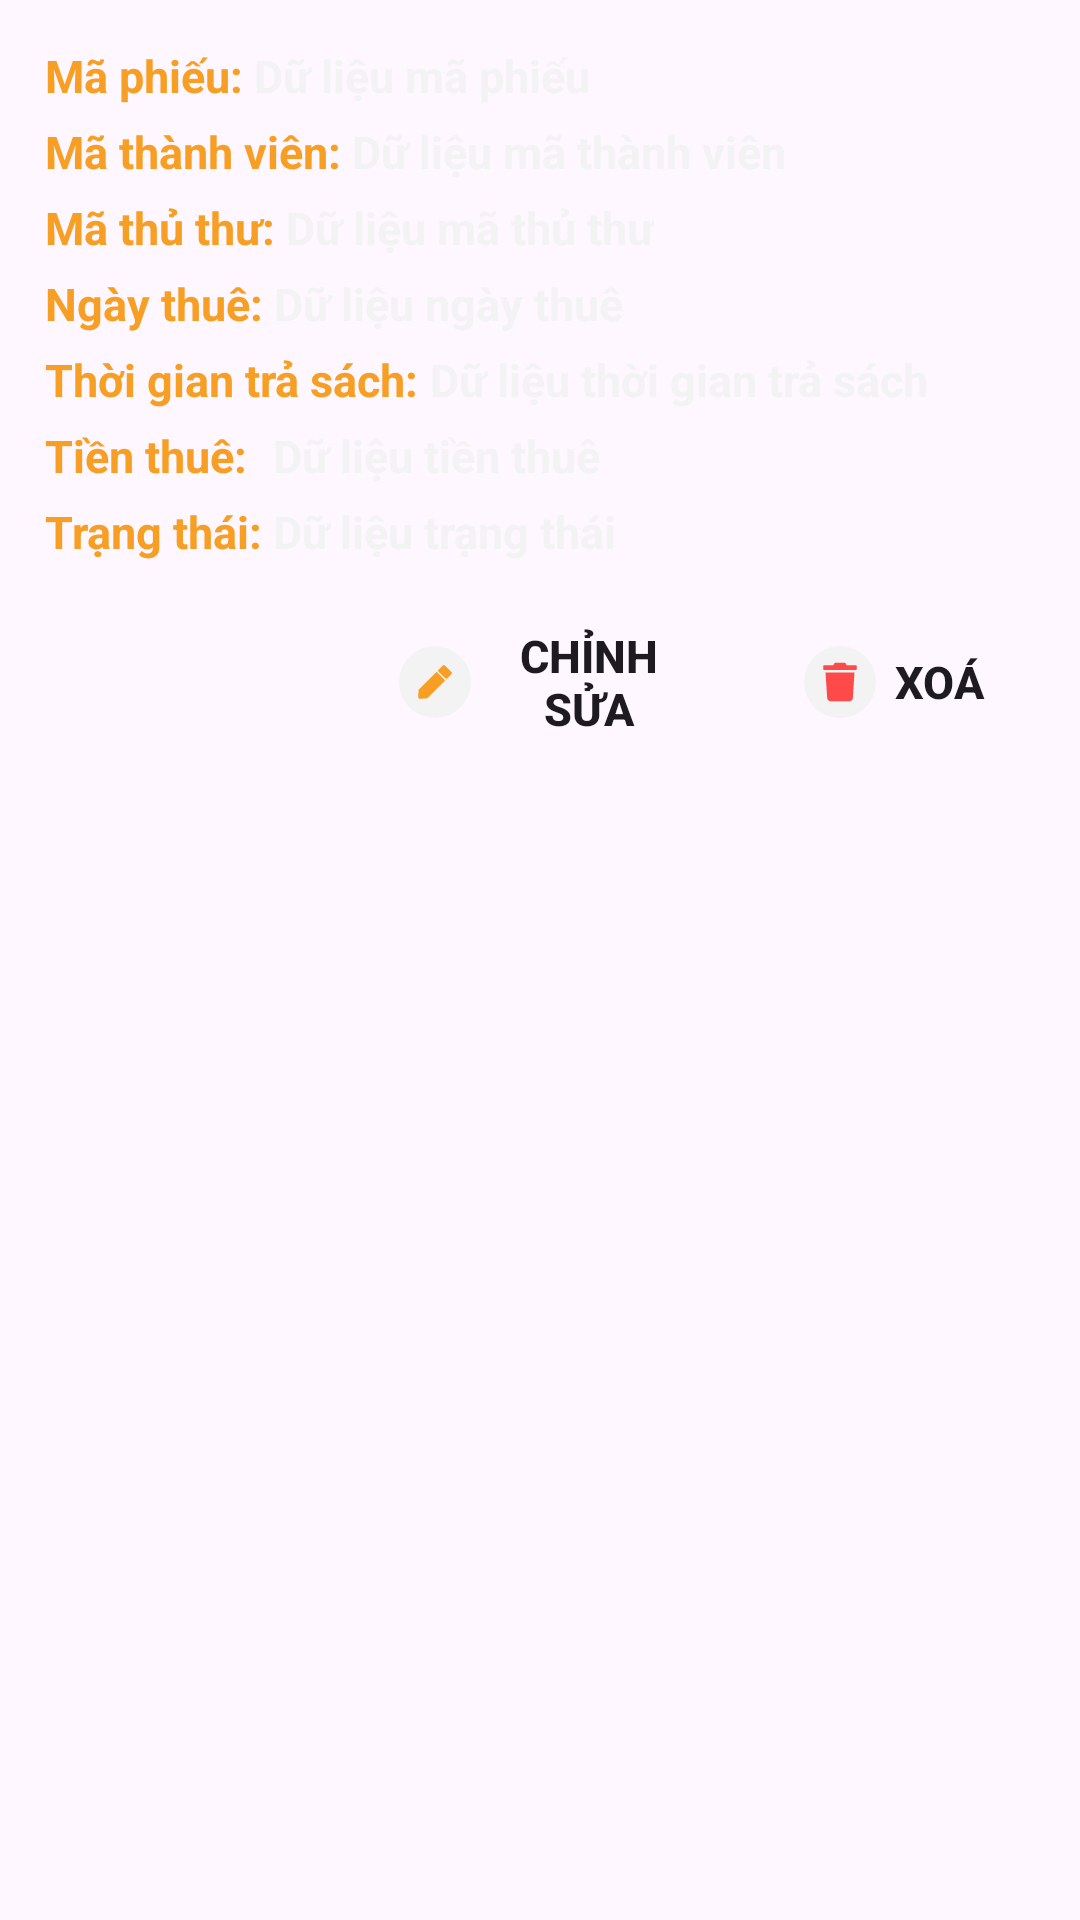

This screen was rendered from an Android layout file. Write that file and the resources it references.
<!-- AndroidManifest.xml: application theme Theme.Sary -->
<!-- res/layout/ui_recy_quan_ly_phieu_muon.xml -->
<?xml version="1.0" encoding="utf-8"?>
<RelativeLayout xmlns:android="http://schemas.android.com/apk/res/android"
    android:layout_width="match_parent"
    android:layout_height="wrap_content"
    xmlns:app="http://schemas.android.com/apk/res-auto"
    android:background="@drawable/radius_shape_18"
    android:backgroundTint="@color/LightBlack"
    android:padding="15dp"
    android:layout_margin="15dp">



    
    <TextView
        android:id="@+id/TT_MaPhieu"
        android:layout_width="wrap_content"
        android:layout_height="wrap_content"
        android:layout_marginBottom="5dp"
        android:text="Mã phiếu: "
        android:textColor="@color/main"
        android:textStyle="bold"
        android:textSize="15sp"/>
    

    <TextView
        android:id="@+id/SQL_MaPhieu"
        android:layout_width="wrap_content"
        android:layout_height="wrap_content"
        android:layout_marginBottom="5dp"
        android:text="Dữ liệu mã phiếu"
        android:textColor="@color/white"
        android:textStyle="bold"
        android:textSize="15sp"
        android:layout_toEndOf="@id/TT_MaPhieu"/>
    
    


    
    <TextView
        android:id="@+id/TT_MaThanhVien"
        android:layout_width="wrap_content"
        android:layout_height="wrap_content"
        android:layout_marginBottom="5dp"
        android:text="Mã thành viên: "
        android:textColor="@color/main"
        android:textStyle="bold"
        android:textSize="15sp"
        android:layout_below="@id/TT_MaPhieu"/>
    

    <TextView
        android:id="@+id/SQL_MaThanhVien"
        android:layout_width="wrap_content"
        android:layout_height="wrap_content"
        android:layout_marginBottom="5dp"
        android:text="Dữ liệu mã thành viên"
        android:textColor="@color/white"
        android:textStyle="bold"
        android:textSize="15sp"
        android:layout_toEndOf="@id/TT_MaThanhVien"
        android:layout_below="@id/SQL_MaPhieu"/>
    
    

    
    <TextView
        android:id="@+id/TT_MaThuThu"
        android:layout_width="wrap_content"
        android:layout_height="wrap_content"
        android:layout_marginBottom="5dp"
        android:text="Mã thủ thư: "
        android:textColor="@color/main"
        android:textStyle="bold"
        android:textSize="15sp"
        android:layout_below="@id/TT_MaThanhVien"/>
    

    <TextView
        android:id="@+id/SQL_MaThuThu"
        android:layout_width="wrap_content"
        android:layout_height="wrap_content"
        android:layout_marginBottom="5dp"
        android:text="Dữ liệu mã thủ thư"
        android:textColor="@color/white"
        android:textStyle="bold"
        android:textSize="15sp"
        android:layout_toEndOf="@id/TT_MaThuThu"
        android:layout_below="@id/SQL_MaThanhVien"/>
    
    


    
    <TextView
        android:id="@+id/TT_NgayThue"
        android:layout_width="wrap_content"
        android:layout_height="wrap_content"
        android:layout_marginBottom="5dp"
        android:text="Ngày thuê: "
        android:textColor="@color/main"
        android:textStyle="bold"
        android:textSize="15sp"
        android:layout_below="@id/TT_MaThuThu"/>
    

    <TextView
        android:id="@+id/SQL_NgayThue"
        android:layout_width="wrap_content"
        android:layout_height="wrap_content"
        android:layout_marginBottom="5dp"
        android:text="Dữ liệu ngày thuê"
        android:textColor="@color/white"
        android:textStyle="bold"
        android:textSize="15sp"
        android:layout_toEndOf="@id/TT_NgayThue"
        android:layout_below="@id/SQL_MaThuThu"/>
    
    


    
    <TextView
        android:id="@+id/TT_ThoiGianTraSach"
        android:layout_width="wrap_content"
        android:layout_height="wrap_content"
        android:layout_marginBottom="5dp"
        android:text="Thời gian trả sách: "
        android:textColor="@color/main"
        android:textStyle="bold"
        android:textSize="15sp"
        android:layout_below="@id/TT_NgayThue"/>
    

    <TextView
        android:id="@+id/SQL_ThoiGianTraSach"
        android:layout_width="wrap_content"
        android:layout_height="wrap_content"
        android:layout_marginBottom="5dp"
        android:text="Dữ liệu thời gian trả sách"
        android:textColor="@color/white"
        android:textStyle="bold"
        android:textSize="15sp"
        android:layout_toEndOf="@id/TT_ThoiGianTraSach"
        android:layout_below="@id/SQL_NgayThue"/>
    
    


    
    <TextView
        android:id="@+id/TT_TienThue"
        android:layout_width="wrap_content"
        android:layout_height="wrap_content"
        android:layout_marginBottom="5dp"
        android:text="Tiền thuê: "
        android:textColor="@color/main"
        android:textStyle="bold"
        android:textSize="15sp"
        android:layout_below="@id/TT_ThoiGianTraSach"/>
    

    <TextView
        android:id="@+id/SQL_TienThue"
        android:layout_width="wrap_content"
        android:layout_height="wrap_content"
        android:layout_marginBottom="5dp"
        android:text="Dữ liệu tiền thuê"
        android:textColor="@color/white"
        android:textStyle="bold"
        android:textSize="15sp"
        android:layout_toEndOf="@id/TT_TrangThai"
        android:layout_below="@id/SQL_ThoiGianTraSach"/>
    
    


    
    <TextView
        android:id="@+id/TT_TrangThai"
        android:layout_width="wrap_content"
        android:layout_height="wrap_content"
        android:layout_marginBottom="5dp"
        android:text="Trạng thái: "
        android:textColor="@color/main"
        android:textStyle="bold"
        android:textSize="15sp"
        android:layout_below="@id/TT_TienThue"/>
    

    <TextView
        android:id="@+id/SQL_TrangThai"
        android:layout_width="wrap_content"
        android:layout_height="wrap_content"
        android:layout_marginBottom="5dp"
        android:text="Dữ liệu trạng thái"
        android:textColor="@color/white"
        android:textStyle="bold"
        android:textSize="15sp"
        android:layout_toEndOf="@id/TT_TrangThai"
        android:layout_below="@id/SQL_TienThue"/>
    
    


    
    <Button
        android:id="@+id/DiaFix_PhieuMuon"
        android:layout_width="125dp"
        android:layout_height="40dp"
        android:layout_marginTop="15dp"
        android:layout_marginRight="10dp"
        android:layout_below="@id/TT_TrangThai"
        android:layout_toLeftOf="@+id/BtnDel_PhieuMuon"
        android:text="Chỉnh sửa"
        android:textSize="15sp"
        android:textStyle="bold"
        android:drawableLeft="@drawable/icon_chinh_sua"
        android:paddingLeft="11dp"
        android:paddingRight="11dp"
        android:background="@drawable/radius_shape_15"
        app:backgroundTint="@color/main"/>


    
    <Button
        android:id="@+id/BtnDel_PhieuMuon"
        android:layout_width="wrap_content"
        android:layout_height="40dp"
        android:layout_marginTop="15dp"
        android:layout_below="@id/TT_TrangThai"
        android:layout_alignParentEnd="true"
        android:text="Xoá"
        android:textSize="15sp"
        android:textStyle="bold"
        android:drawableLeft="@drawable/icon_xoa"
        android:paddingLeft="11dp"
        android:paddingRight="11dp"
        android:background="@drawable/radius_shape_15"
        app:backgroundTint="@color/Delete"/>

</RelativeLayout>
<!-- resources referenced by this layout -->
<resources>
  <color name="Delete">#FF4A4A</color>
  <color name="LightBlack">#505050</color>
  <color name="main">#F79F24</color>
  <color name="white">#F3F3F3</color>
  <!-- drawable icon_chinh_sua (drawable) -->
  <vector xmlns:android="http://schemas.android.com/apk/res/android"
      android:width="24dp"
      android:height="24dp"
      android:viewportWidth="24"
      android:viewportHeight="24">
    <path
        android:pathData="M12,0L12,0A12,12 0,0 1,24 12L24,12A12,12 0,0 1,12 24L12,24A12,12 0,0 1,0 12L0,12A12,12 0,0 1,12 0z"
        android:fillColor="#F3F3F3"/>
    <path
        android:pathData="M14.72,6.428C14.684,6.448 14.295,6.824 13.854,7.262C13.007,8.105 12.968,8.158 13.053,8.362C13.113,8.504 15.557,10.929 15.67,10.955C15.719,10.969 15.798,10.969 15.851,10.955C15.953,10.932 17.478,9.433 17.561,9.278C17.594,9.212 17.607,9.123 17.597,8.988L17.584,8.794L16.391,7.601L15.202,6.412L14.994,6.402C14.879,6.395 14.757,6.409 14.72,6.428Z"
        android:fillColor="#F79F24"/>
    <path
        android:pathData="M9.505,11.604C7.923,13.186 6.602,14.524 6.575,14.58C6.533,14.659 6.506,14.942 6.45,15.898C6.411,16.566 6.391,17.169 6.404,17.232C6.421,17.305 6.48,17.393 6.562,17.469L6.694,17.594H7C7.168,17.591 7.758,17.565 8.312,17.532C9.08,17.486 9.34,17.459 9.416,17.42C9.472,17.393 10.809,16.072 12.391,14.491L15.264,11.614V11.45V11.285L13.986,10.01L12.71,8.731H12.546H12.381L9.505,11.604Z"
        android:fillColor="#F79F24"/>
  </vector>
  <!-- drawable icon_xoa (drawable) -->
  <vector xmlns:android="http://schemas.android.com/apk/res/android"
      android:width="24dp"
      android:height="24dp"
      android:viewportWidth="24"
      android:viewportHeight="24">
    <path
        android:pathData="M12,0L12,0A12,12 0,0 1,24 12L24,12A12,12 0,0 1,12 24L12,24A12,12 0,0 1,0 12L0,12A12,12 0,0 1,12 0z"
        android:fillColor="#F3F3F3"/>
    <path
        android:pathData="M10.291,5.654C10.142,5.726 10.07,5.818 9.916,6.131L9.783,6.395H8.238C6.526,6.395 6.577,6.39 6.456,6.559C6.403,6.636 6.4,6.659 6.4,7.202C6.4,7.745 6.403,7.768 6.456,7.845C6.585,8.022 6.118,8.009 12,8.009C17.882,8.009 17.416,8.022 17.544,7.845C17.597,7.768 17.6,7.745 17.6,7.202C17.6,6.659 17.597,6.636 17.544,6.559C17.423,6.39 17.474,6.395 15.762,6.395H14.217L14.084,6.131C13.93,5.818 13.856,5.726 13.71,5.654C13.602,5.6 13.566,5.6 11.998,5.6C10.424,5.6 10.396,5.6 10.291,5.654Z"
        android:fillColor="#FF4A4A"/>
    <path
        android:pathData="M7.192,9.001C7.202,9.111 7.325,11.046 7.464,13.302C7.605,15.557 7.733,17.454 7.748,17.518C7.822,17.841 8.081,18.153 8.404,18.307L8.604,18.402H12H15.396L15.596,18.307C15.919,18.153 16.177,17.841 16.252,17.518C16.267,17.454 16.395,15.557 16.536,13.302C16.675,11.046 16.798,9.111 16.808,9.001L16.823,8.804H12H7.177L7.192,9.001Z"
        android:fillColor="#FF4A4A"/>
  </vector>
  <style name="Theme.Sary" parent="Base.Theme.Sary" />
  <style name="Base.Theme.Sary" parent="Theme.Material3.DayNight.NoActionBar">
          
          
      </style>
</resources>
